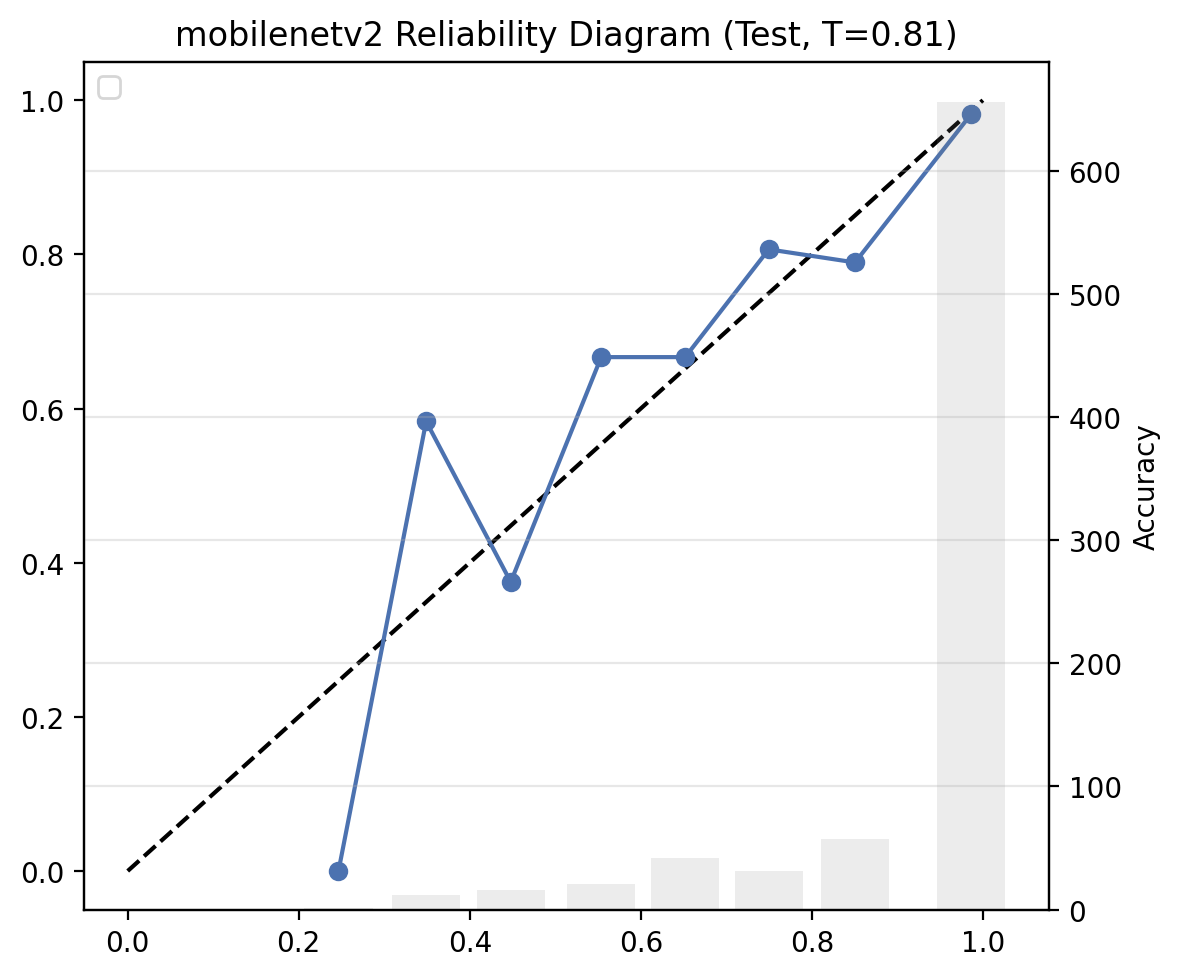

Values plotted in this chart, from the file beside it:
bin, bin_low, bin_high, count, avg_confidence, avg_accuracy, gap
3, 0.2, 0.3, 1, 0.2465, 0.0, 0.2465
4, 0.3, 0.4, 12, 0.349, 0.5833, 0.2344
5, 0.4, 0.5, 16, 0.4479, 0.375, 0.0729
6, 0.5, 0.6, 21, 0.5537, 0.6667, 0.113
7, 0.6, 0.7, 42, 0.6519, 0.6667, 0.0148
8, 0.7, 0.8, 31, 0.7496, 0.8065, 0.0568
9, 0.8, 0.9, 57, 0.8505, 0.7895, 0.061
10, 0.9, 1.0, 656, 0.9861, 0.9817, 0.0044
